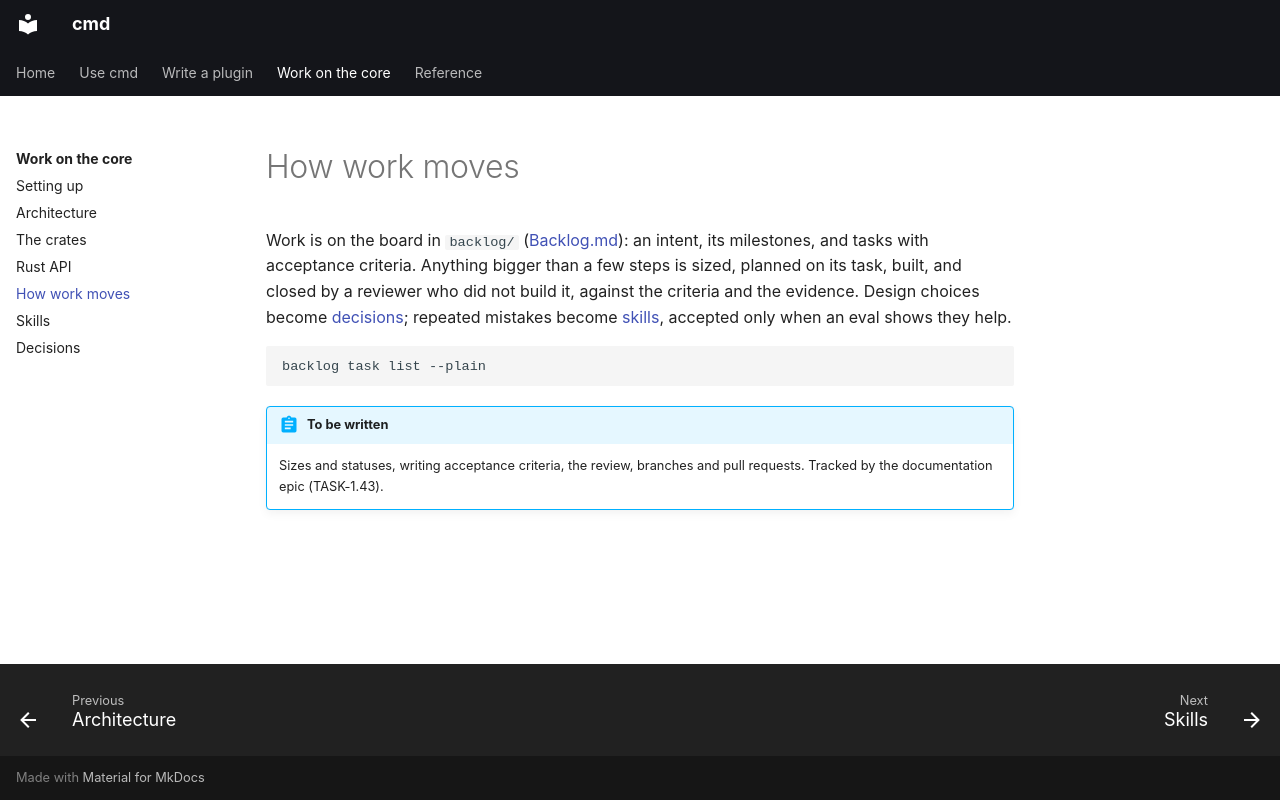

repository: brukhabtu/cmd · page: core/process/index.html · generator: mkdocs

# How work moves

Work is on the board in `backlog/` ([Backlog.md](https://backlog.md)): an intent, its
milestones, and tasks with acceptance criteria. Anything bigger than a few steps is sized,
planned on its task, built, and closed by a reviewer who did not build it, against the
criteria and the evidence. Design choices become [decisions](decisions/index.md);
repeated mistakes become [skills](../skills.md), accepted only when an eval shows they
help.

```sh
backlog task list --plain
```

!!! abstract "To be written"
    Sizes and statuses, writing acceptance criteria, the review, branches and pull
    requests. Tracked by the documentation epic (TASK-1.43).
